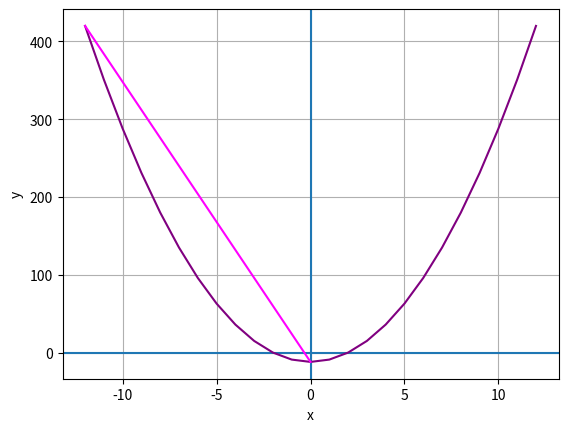

The matplotlib source for this figure:
# find sqrt/solution of y=3x**2-12
import pandas as pd
import numpy as np
from matplotlib import pyplot as plt
import math

y=0
x1 = int(-math.sqrt(y+12/3))
x2 = int(math.sqrt(y+12/3))

# creating a dataframe
df=pd.DataFrame({'x':range(x1-10,x2+11)})
df['y'] = 3*df['x']**2-12

# get x at the line of symmetry
vx = (x1+x2)/2
vy = 3*vx**2 -12

# get min and max values 

miny = df.y.min()
maxy = df.y.max()

plt.xlabel('x')
plt.ylabel('y')
plt.grid()
plt.axhline()
plt.axvline()
plt.plot(df.x,df.y,color='purple')
#plot line of symmetery
sx = [vx,vy]
sy = [miny,maxy]
plt.plot(sx,sy,color='magenta')
plt.show()
